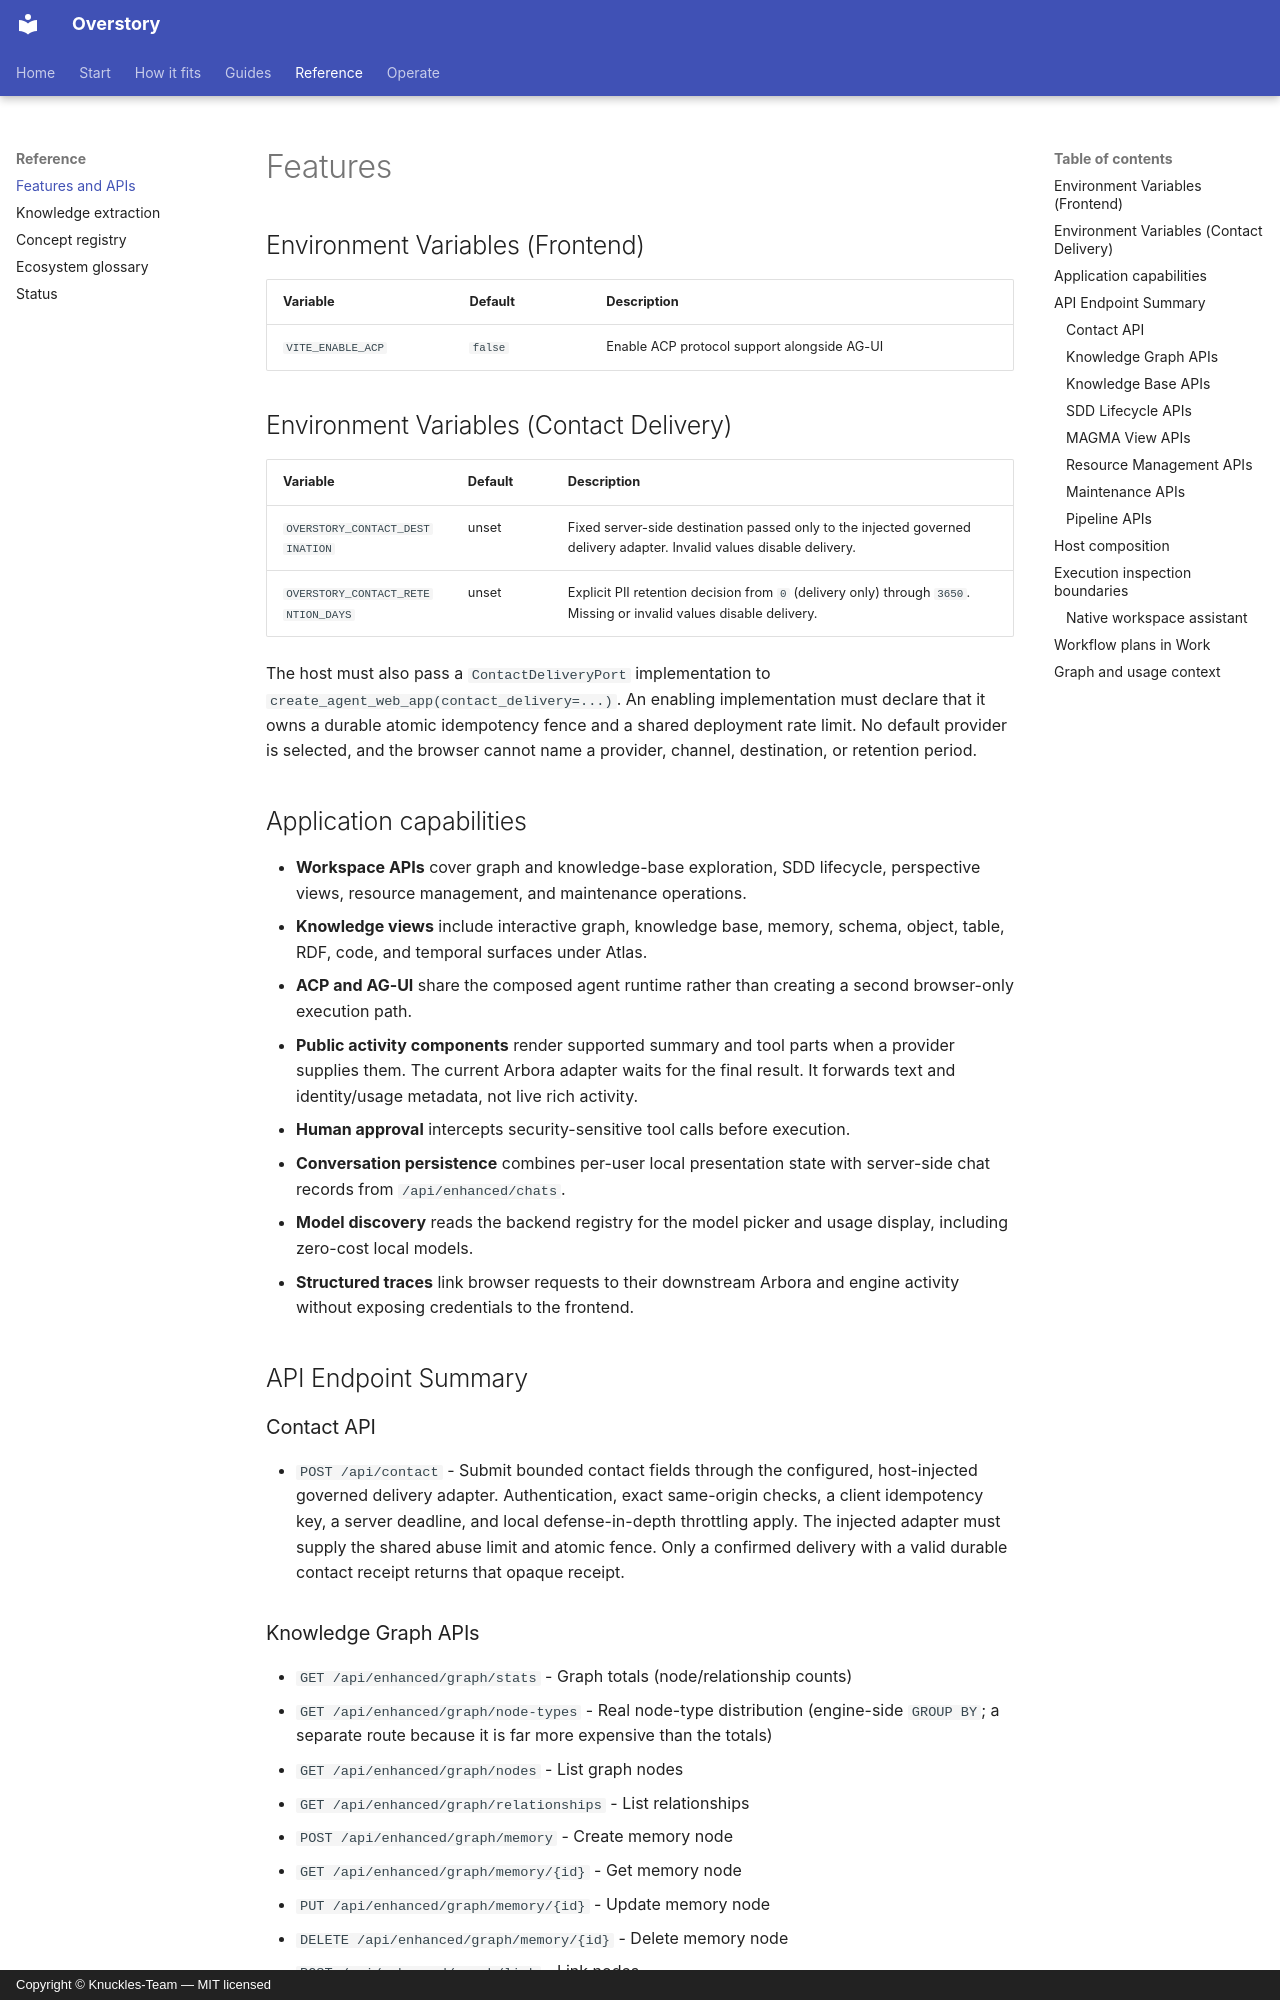

repository: Knuckles-Team/overstory · page: features/index.html · generator: mkdocs · copyright: Copyright © Knuckles-Team — MIT licensed

# Features

## Environment Variables (Frontend)

| Variable          | Default | Description                                 |
| ----------------- | ------- | ------------------------------------------- |
| `VITE_ENABLE_ACP` | `false` | Enable ACP protocol support alongside AG-UI |

## Environment Variables (Contact Delivery)

| Variable                             | Default | Description                                                                                                           |
| ------------------------------------ | ------- | --------------------------------------------------------------------------------------------------------------------- |
| `OVERSTORY_CONTACT_DESTINATION`    | unset   | Fixed server-side destination passed only to the injected governed delivery adapter. Invalid values disable delivery. |
| `OVERSTORY_CONTACT_RETENTION_DAYS` | unset   | Explicit PII retention decision from `0` (delivery only) through `3650`. Missing or invalid values disable delivery.  |

The host must also pass a `ContactDeliveryPort` implementation to
`create_agent_web_app(contact_delivery=...)`. An enabling implementation must
declare that it owns a durable atomic idempotency fence and a shared deployment
rate limit. No default provider is selected, and the browser cannot name a
provider, channel, destination, or retention period.

## Application capabilities

- **Workspace APIs** cover graph and knowledge-base exploration, SDD lifecycle,
  perspective views, resource management, and maintenance operations.
- **Knowledge views** include interactive graph, knowledge base, memory, schema,
  object, table, RDF, code, and temporal surfaces under Atlas.
- **ACP and AG-UI** share the composed agent runtime rather than creating a
  second browser-only execution path.
- **Public activity components** render supported summary and tool parts when
  a provider supplies them. The current Arbora adapter waits for the final
  result. It forwards text and identity/usage metadata, not live rich activity.
- **Human approval** intercepts security-sensitive tool calls before execution.
- **Conversation persistence** combines per-user local presentation state with
  server-side chat records from `/api/enhanced/chats`.
- **Model discovery** reads the backend registry for the model picker and usage
  display, including zero-cost local models.
- **Structured traces** link browser requests to their downstream Arbora and
  engine activity without exposing credentials to the frontend.

## API Endpoint Summary

### Contact API

- `POST /api/contact` - Submit bounded contact fields through the configured,
  host-injected governed delivery adapter. Authentication, exact same-origin
  checks, a client idempotency key, a server deadline, and local defense-in-depth
  throttling apply. The injected adapter must supply the shared abuse limit and
  atomic fence. Only a confirmed delivery with a valid durable contact receipt
  returns that opaque receipt.
